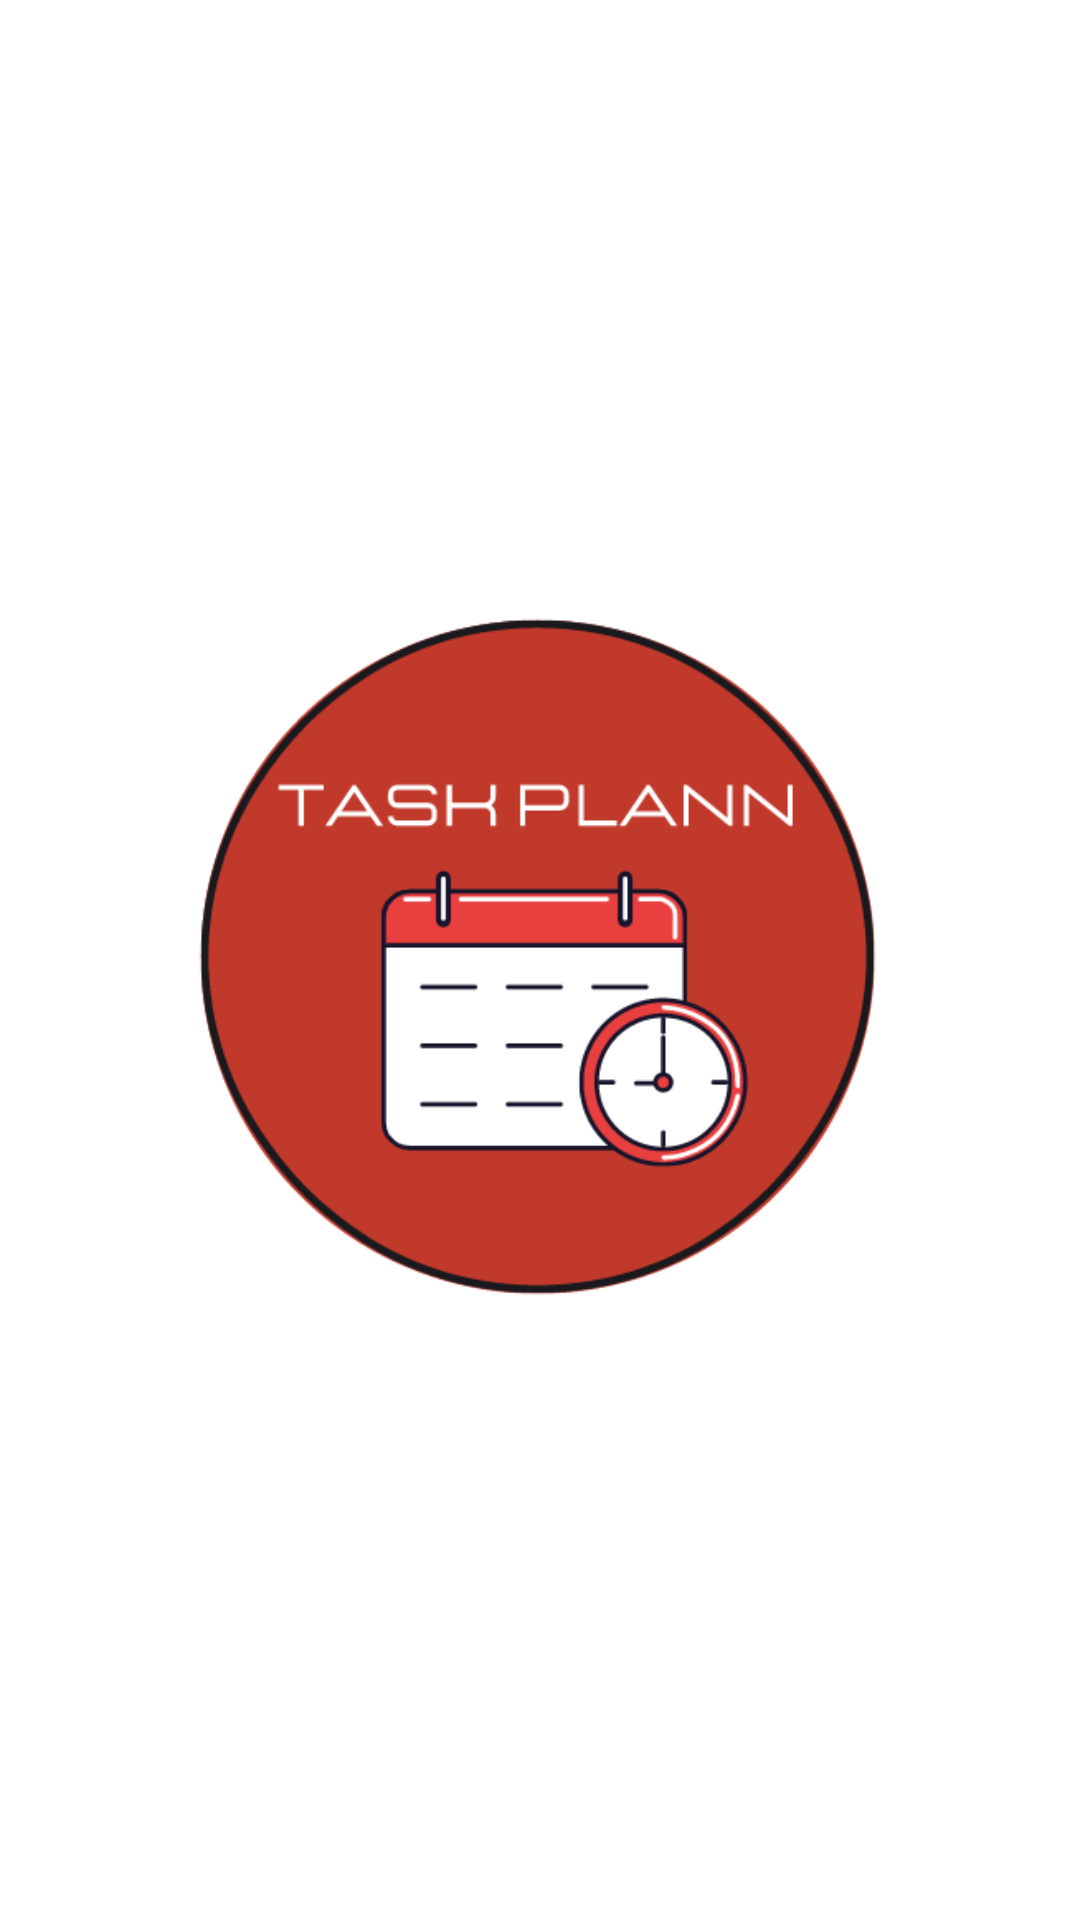

Layout XML and referenced resources for this Android screen:
<!-- AndroidManifest.xml: application theme Theme.ToDoList -->
<!-- res/layout/activity_home.xml -->
<?xml version="1.0" encoding="utf-8"?>
<androidx.constraintlayout.widget.ConstraintLayout xmlns:android="http://schemas.android.com/apk/res/android"
    xmlns:app="http://schemas.android.com/apk/res-auto"
    xmlns:tools="http://schemas.android.com/tools"
    android:layout_width="match_parent"
    android:layout_height="match_parent"
    tools:context=".ui.HomeActivity">

    <androidx.appcompat.widget.AppCompatTextView
        android:id="@+id/tv_app_name"
        android:layout_width="match_parent"
        android:layout_height="wrap_content"
        android:text="@string/app_name"
        android:fontFamily="sans-serif-condensed-light"
        android:textStyle="bold"
        android:textColor="@color/black"
        android:visibility="gone"
        android:layout_marginTop="40dp"
        app:layout_constraintTop_toTopOf="parent"
        app:layout_constraintBottom_toTopOf="@id/iv_calendar"
        android:textSize="40sp"
        android:gravity="center_horizontal"
        android:lines="2"


        />

    <androidx.appcompat.widget.AppCompatImageView
        android:id="@+id/iv_calendar"
        android:layout_width="240dp"
        android:layout_height="240dp"

        app:layout_constraintTop_toBottomOf="@id/tv_app_name"
        app:layout_constraintEnd_toEndOf="parent"
        app:layout_constraintStart_toStartOf="parent"
        app:layout_constraintBottom_toBottomOf="parent"
        app:srcCompat="@drawable/logo_novo3" />

</androidx.constraintlayout.widget.ConstraintLayout>
<!-- resources referenced by this layout -->
<resources>
  <color name="black">#FF000000</color>
  <!-- drawable logo_novo3: png bitmap (drawable, 25425 bytes) -->
  <string name="app_name">MultiTool</string>
  <style name="Theme.ToDoList" parent="Theme.MaterialComponents.Light.NoActionBar">
          <item name="colorPrimary">@color/black</item>
          <item name="colorPrimaryDark">@color/black</item>
  
          <item name="colorSecondary">@color/black</item>
          <item name="colorOnSecondary">@color/white</item>
      </style>
  <color name="white">#FFFFFFFF</color>
</resources>
